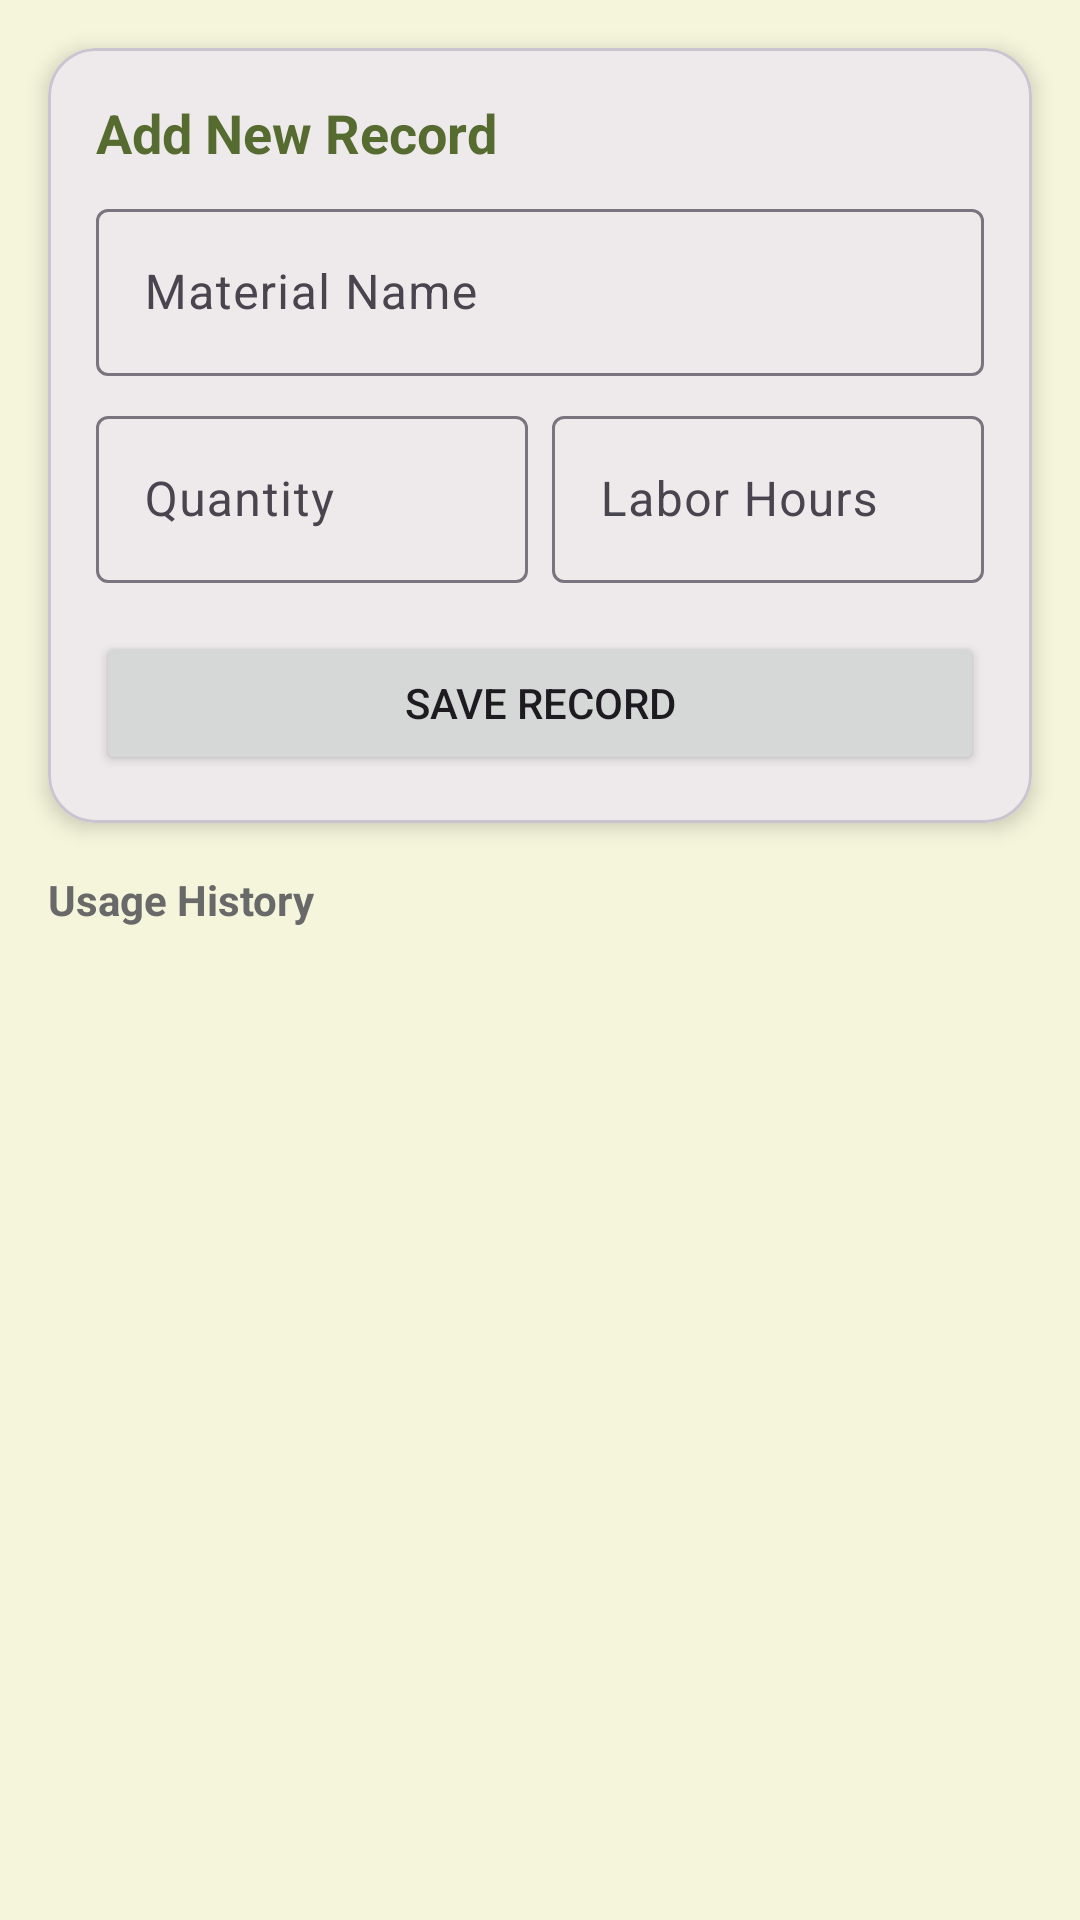

This screen was rendered from an Android layout file. Write that file and the resources it references.
<!-- AndroidManifest.xml: application theme Theme.HastaShilpa -->
<!-- res/layout/fragment_material_tracker.xml -->
<?xml version="1.0" encoding="utf-8"?>
<androidx.constraintlayout.widget.ConstraintLayout xmlns:android="http://schemas.android.com/apk/res/android"
    xmlns:app="http://schemas.android.com/apk/res-auto"
    xmlns:tools="http://schemas.android.com/tools"
    android:layout_width="match_parent"
    android:layout_height="match_parent"
    android:background="@color/bamboo_background">

    <com.google.android.material.card.MaterialCardView
        android:id="@+id/card_add_record"
        android:layout_width="0dp"
        android:layout_height="wrap_content"
        android:layout_margin="16dp"
        app:cardCornerRadius="16dp"
        app:cardElevation="4dp"
        app:layout_constraintEnd_toEndOf="parent"
        app:layout_constraintStart_toStartOf="parent"
        app:layout_constraintTop_toTopOf="parent">

        <LinearLayout
            android:layout_width="match_parent"
            android:layout_height="wrap_content"
            android:orientation="vertical"
            android:padding="16dp">

            <TextView
                android:layout_width="wrap_content"
                android:layout_height="wrap_content"
                android:text="Add New Record"
                android:textColor="@color/bamboo_primary"
                android:textSize="18sp"
                android:textStyle="bold" />

            <com.google.android.material.textfield.TextInputLayout
                android:id="@+id/til_material"
                style="@style/Widget.Material3.TextInputLayout.OutlinedBox"
                android:layout_width="match_parent"
                android:layout_height="wrap_content"
                android:layout_marginTop="8dp"
                android:hint="Material Name">
                <com.google.android.material.textfield.TextInputEditText
                    android:id="@+id/et_material"
                    android:layout_width="match_parent"
                    android:layout_height="wrap_content"
                    android:inputType="text" />
            </com.google.android.material.textfield.TextInputLayout>

            <LinearLayout
                android:layout_width="match_parent"
                android:layout_height="wrap_content"
                android:layout_marginTop="8dp"
                android:orientation="horizontal">

                <com.google.android.material.textfield.TextInputLayout
                    android:id="@+id/til_quantity"
                    style="@style/Widget.Material3.TextInputLayout.OutlinedBox"
                    android:layout_width="0dp"
                    android:layout_height="wrap_content"
                    android:layout_weight="1"
                    android:layout_marginEnd="4dp"
                    android:hint="Quantity">
                    <com.google.android.material.textfield.TextInputEditText
                        android:id="@+id/et_quantity"
                        android:layout_width="match_parent"
                        android:layout_height="wrap_content"
                        android:inputType="numberDecimal" />
                </com.google.android.material.textfield.TextInputLayout>

                <com.google.android.material.textfield.TextInputLayout
                    android:id="@+id/til_labor"
                    style="@style/Widget.Material3.TextInputLayout.OutlinedBox"
                    android:layout_width="0dp"
                    android:layout_height="wrap_content"
                    android:layout_weight="1"
                    android:layout_marginStart="4dp"
                    android:hint="Labor Hours">
                    <com.google.android.material.textfield.TextInputEditText
                        android:id="@+id/et_labor"
                        android:layout_width="match_parent"
                        android:layout_height="wrap_content"
                        android:inputType="numberDecimal" />
                </com.google.android.material.textfield.TextInputLayout>
            </LinearLayout>

            <Button
                android:id="@+id/btn_save"
                android:layout_width="match_parent"
                android:layout_height="wrap_content"
                android:layout_marginTop="16dp"
                android:text="Save Record" />

        </LinearLayout>
    </com.google.android.material.card.MaterialCardView>

    <TextView
        android:id="@+id/tv_history_label"
        android:layout_width="wrap_content"
        android:layout_height="wrap_content"
        android:layout_margin="16dp"
        android:text="Usage History"
        android:textColor="@color/text_secondary"
        android:textStyle="bold"
        app:layout_constraintStart_toStartOf="parent"
        app:layout_constraintTop_toBottomOf="@id/card_add_record" />

    <androidx.recyclerview.widget.RecyclerView
        android:id="@+id/rv_material_records"
        android:layout_width="0dp"
        android:layout_height="0dp"
        android:layout_marginTop="8dp"
        app:layoutManager="androidx.recyclerview.widget.LinearLayoutManager"
        app:layout_constraintBottom_toBottomOf="parent"
        app:layout_constraintEnd_toEndOf="parent"
        app:layout_constraintStart_toStartOf="parent"
        app:layout_constraintTop_toBottomOf="@id/tv_history_label"
        tools:listitem="@layout/item_material_record" />

</androidx.constraintlayout.widget.ConstraintLayout>
<!-- res/layout/item_material_record.xml (included above) -->
<?xml version="1.0" encoding="utf-8"?>
<com.google.android.material.card.MaterialCardView xmlns:android="http://schemas.android.com/apk/res/android"
    xmlns:app="http://schemas.android.com/apk/res-auto"
    android:layout_width="match_parent"
    android:layout_height="wrap_content"
    android:layout_marginHorizontal="16dp"
    android:layout_marginVertical="8dp"
    app:cardCornerRadius="12dp">

    <androidx.constraintlayout.widget.ConstraintLayout
        android:layout_width="match_parent"
        android:layout_height="wrap_content"
        android:padding="16dp">

        <TextView
            android:id="@+id/tv_material_name"
            android:layout_width="0dp"
            android:layout_height="wrap_content"
            android:text="Bamboo Poles"
            android:textSize="18sp"
            android:textStyle="bold"
            android:textColor="@color/bamboo_primary"
            app:layout_constraintEnd_toStartOf="@+id/btn_delete"
            app:layout_constraintStart_toStartOf="parent"
            app:layout_constraintTop_toTopOf="parent" />

        <TextView
            android:id="@+id/tv_quantity"
            android:layout_width="wrap_content"
            android:layout_height="wrap_content"
            android:text="Quantity: 10"
            app:layout_constraintStart_toStartOf="parent"
            app:layout_constraintTop_toBottomOf="@id/tv_material_name" />

        <TextView
            android:id="@+id/tv_labor"
            android:layout_width="wrap_content"
            android:layout_height="wrap_content"
            android:layout_marginStart="16dp"
            android:text="Labor: 5h"
            app:layout_constraintBottom_toBottomOf="@+id/tv_quantity"
            app:layout_constraintStart_toEndOf="@id/tv_quantity"
            app:layout_constraintTop_toTopOf="@+id/tv_quantity" />

        <ImageButton
            android:id="@+id/btn_delete"
            android:layout_width="wrap_content"
            android:layout_height="wrap_content"
            android:background="?attr/selectableItemBackgroundBorderless"
            android:src="@android:drawable/ic_menu_delete"
            app:layout_constraintBottom_toBottomOf="parent"
            app:layout_constraintEnd_toEndOf="parent"
            app:layout_constraintTop_toTopOf="parent"
            app:tint="@android:color/holo_red_dark" />

    </androidx.constraintlayout.widget.ConstraintLayout>
</com.google.android.material.card.MaterialCardView>
<!-- resources referenced by this layout -->
<resources>
  <color name="bamboo_background">#F5F5DC</color>
  <color name="bamboo_primary">#556B2F</color>
  <color name="text_secondary">#696969</color>
  <style name="Theme.HastaShilpa" parent="Base.Theme.HastaShilpa" />
  <style name="Base.Theme.HastaShilpa" parent="Theme.Material3.DayNight.NoActionBar">
          
          <item name="colorPrimary">@color/bamboo_primary</item>
          <item name="colorSecondary">@color/bamboo_secondary</item>
          <item name="android:windowBackground">@color/bamboo_background</item>
      </style>
  <color name="bamboo_secondary">#BC8F8F</color>
</resources>
